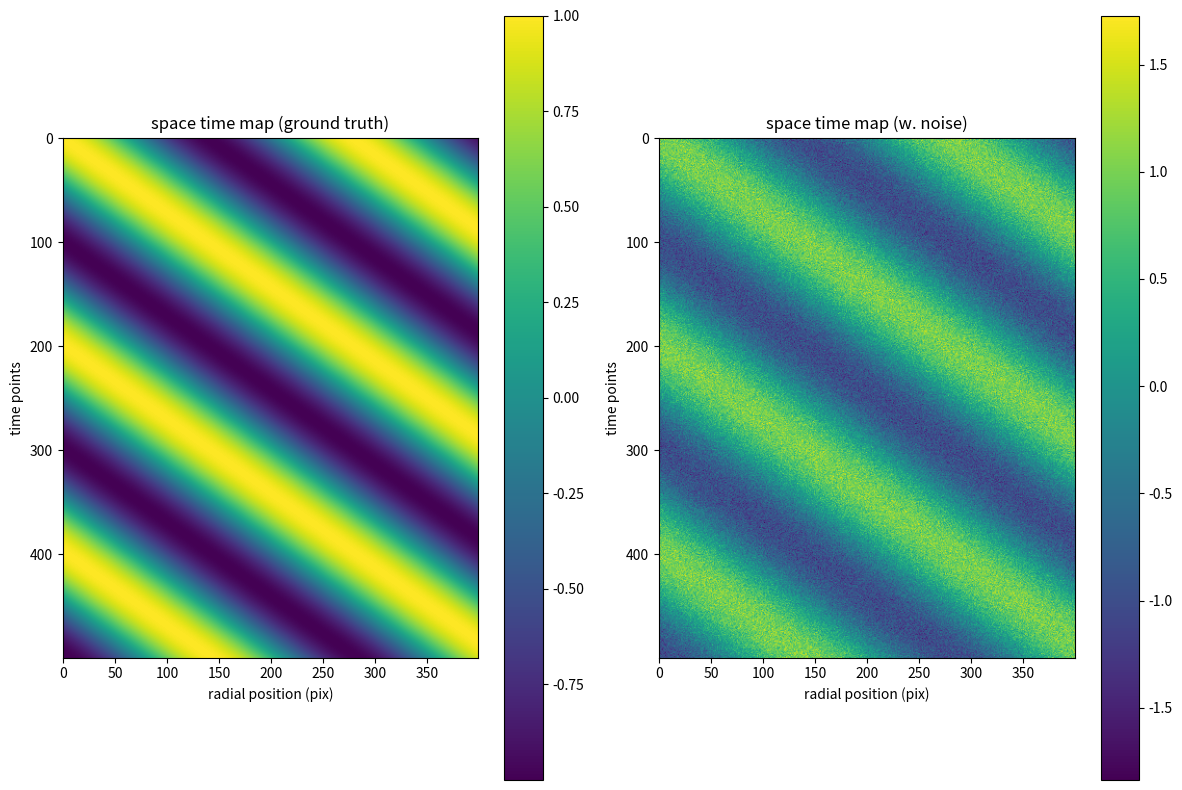
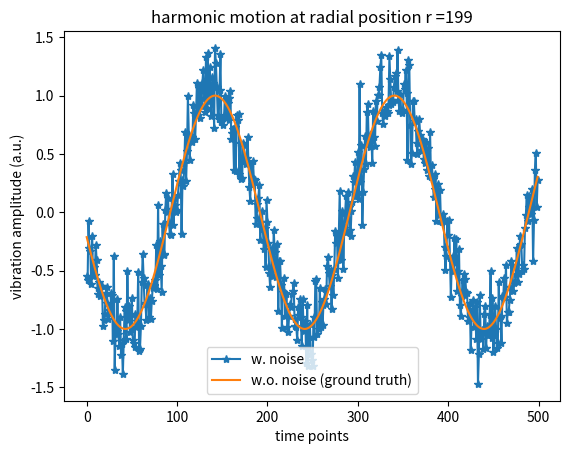
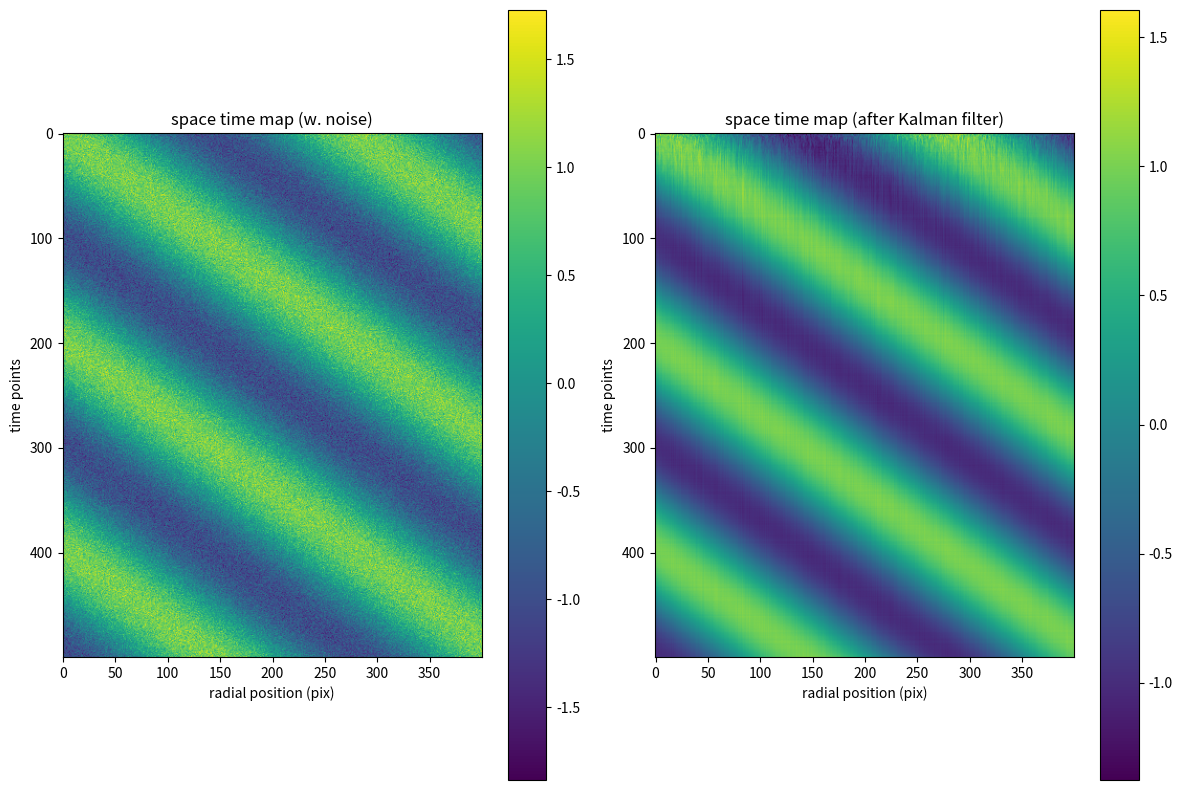
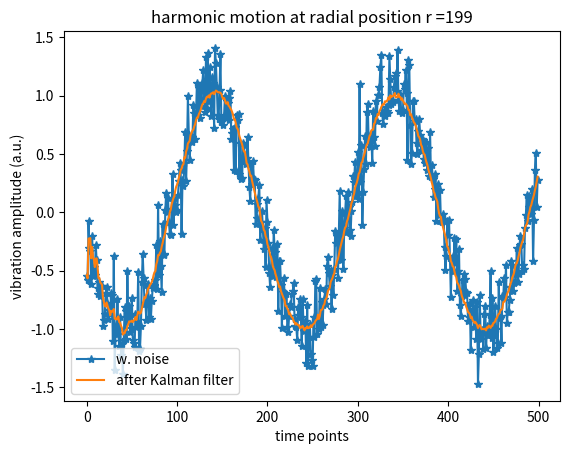
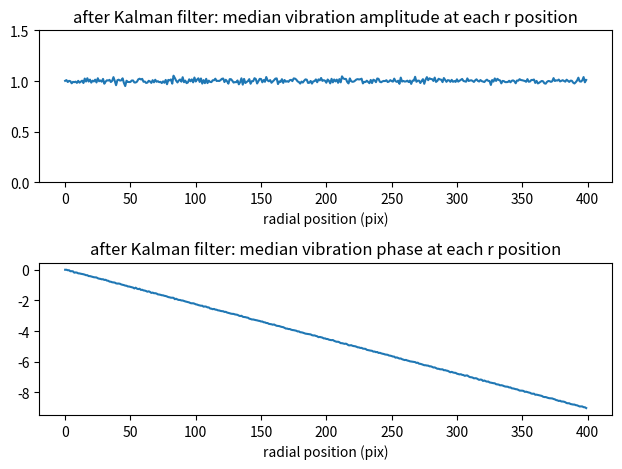
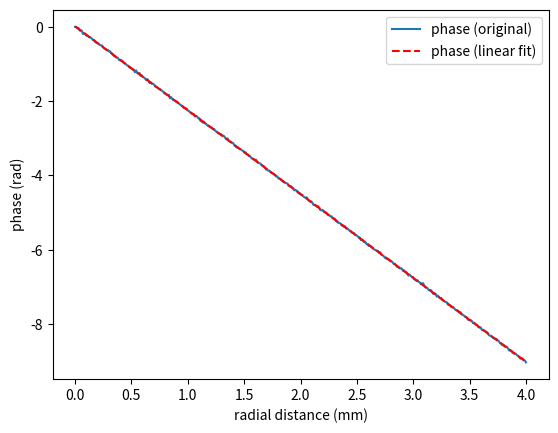

Recreate these plots in Python, in order.
import numpy as np
import matplotlib.pyplot as plt
import math

############## Generate data for simulation ##############
# sample parameters (ground truth)
E = 5e3  # Young's modulus (Pa) of the sample
mu = 0.47  # Poisson's ratio of the sample
rho = 1040  # density (kg*m^-3) of the sample
Cs = np.sqrt(E / (2 * (1 + mu) * rho))  # shear wave propagation velocity (m/s) propagating on the sample

# shear wave (excitation) & imaging (detection) parameters used
# to simulate the propagation of a shear wave oscillating at 460 Hz
# where the shear wave vibration was captured by an imaging system
fm = 460  # modulation frequency (Hz)
fs = 91912 * 0.995  # Sampling rate (Hz)
nt = 500  # number of time points
t = np.linspace(0, nt / fs, nt)  # time

sw_lambda = Cs / fm  # shear wave wavelength (m)
r = 4e-3  # propagation radius (m)
phs = 2 * np.pi * r / sw_lambda  # phase change over r (rad)
lateral_scan_range_pix = 400  # lateral scan range (pix)
dphs = phs / lateral_scan_range_pix  # phase change/lateral pixel

# create the space time map (with & without noise)
# the harmonic vibration source was generated at x=0
spacetimemap = []
spacetimemap_w_noise = []
for ix in range(lateral_scan_range_pix):
    dphase = dphs * ix  # phase delay
    harmonic_motion = np.cos(2 * np.pi * fm * t - dphase)  # harmonic motion at one x position
    spacetimemap.append(harmonic_motion)
    wgn = np.random.normal(0, 0.2, np.shape(harmonic_motion))  # additive Gaussian noise
    spacetimemap_w_noise.append(harmonic_motion + wgn)

# display
plt.figure(figsize=(12,8))
plt.subplot(121)
plt.imshow(np.transpose(spacetimemap))
plt.title("space time map (ground truth)")
plt.colorbar()
plt.xlabel("radial position (pix)"), plt.ylabel("time points")
plt.subplot(122)
plt.imshow(np.transpose(spacetimemap_w_noise))
plt.title("space time map (w. noise)")
plt.colorbar()
plt.xlabel("radial position (pix)"), plt.ylabel("time points")
plt.show()
plt.tight_layout()

ixoi = 199
plt.figure()
plt.plot(spacetimemap_w_noise[ixoi], '*-')
plt.plot(spacetimemap[ixoi])
plt.title('harmonic motion at radial position r =' + str(ixoi))
plt.legend(["w. noise", "w.o. noise (ground truth)"])
plt.xlabel("time points"), plt.ylabel("vibration amplitude (a.u.)")
plt.show()


############## Perform Kalman filter for denoising ##############
# Aim: find state variable x_(k+1) = phi * x_k + w_k, where w_k = noise
# Observed: y_k = H_k * x_k + n_k, where n_k = additive white noise
# Estimation error variance: P_k = E[(x_k-x_k_hat)(x_k-x_k_hat)']
# State estimate update: x_k_hat = x_k_hat_prior + G_k*(y_k - H_k*x_k_hat_prior)

# Here, the measured harmonic vibration signal can be modeled as:
# y_k = beta_k * cos(2*pi*fm*k*T + ph_k) + n_k
# where we want to estimate (1) vibration amplitude (beta_k) & (2) vibration phase (ph_k)
# This can be achived by setting our state variable:
# x_k = [x_k1, x_k2]' = [beta_k*cos(ph_s), beta_k*sin(ph_s)]'
# and H = [cos(2*pi*k*T), -sin(2*pi*k*T)]


# set parameters
T = 1 / fs  # temporal interval
phi = np.eye(2)  # state transition matrix
Q = np.zeros((2, 2))  # uncerntainty in the model = E[w_k * w_k']
n = np.random.normal(0, 0.01, np.shape(t))  # additive white noise
R = np.var(n)  # variance of n (as we only measure single y_k, R=E(n_k * n_k'), dim(R) = 1x1)

# perform Kalman filter at each lateral position
y_est2D = []
Amplitude_median = []
Phase_median = []
for ix in range(lateral_scan_range_pix):
    y = spacetimemap_w_noise[ix]

    # initialization
    P_prior = 1e-1 * np.eye(2)
    x_prior = np.array([[y[0]], [y[1]]])
    xk1 = []  # the cosine component to be estimated
    xk2 = []  # the sine component to be estimated
    y_est = []
    for k in range(len(y)):
        yk = y[k]

        # noise connection between state variables (x_k) & measured signal (y_k)
        H = np.array([[np.cos(2 * np.pi * fm * k * T), -np.sin(2 * np.pi * fm * k * T)]])

        # get Kalman Gain at the k-th step
        S = np.dot(H, np.dot(P_prior, np.transpose(H))) + R
        S_inv = np.linalg.inv(S)
        G = np.dot(np.transpose(P_prior), np.dot(np.transpose(H), S_inv))

        # update the state estimation
        x = x_prior + np.dot(G, (yk - np.dot(H, x_prior)))

        # update the estimation error variance of x_k
        P = np.dot((np.eye(2) - np.dot(G, H)), P_prior)

        # project to k+1
        x = np.dot(phi, x)
        P = np.dot(phi, np.dot(P, np.transpose(phi))) + Q

        # store the state variables values
        x1, x2 = x[0], x[1]
        xk1.append(x1[0])  # x1 = beta * cos(ph)
        xk2.append(x2[0])  # x2 = beta * sin(ph)

        # store the estimated y_k values (obtained from the estimated x_k)
        y_est_temp = np.dot(H, x) + n[k]
        y_est_temp = y_est_temp[0]
        y_est.append(y_est_temp[0])

        P_prior = P
        x_prior = x

    y_est2D.append(y_est)

    # get vibration amplitude from state variables
    beta = np.sqrt(np.power(xk1, 2) + np.power(xk2, 2))
    Amplitude_median.append(np.median(beta))

    # get vibration phase from state variables
    ph = np.arctan(np.divide(xk2, xk1))
    Phase_median.append(np.median(ph))



# display: spacetime map & harmonic motion
plt.figure(figsize=(12,8))
plt.subplot(121)
plt.imshow(np.transpose(spacetimemap_w_noise))
plt.title("space time map (w. noise)")
plt.colorbar()
plt.xlabel("radial position (pix)"), plt.ylabel("time points")
plt.subplot(122)
plt.imshow(np.transpose(y_est2D))
plt.title("space time map (after Kalman filter)")
plt.colorbar()
plt.xlabel("radial position (pix)"), plt.ylabel("time points")
plt.show()
plt.tight_layout()

ixoi = 199
plt.figure()
plt.plot(spacetimemap_w_noise[ixoi], '*-')
plt.plot(y_est2D[ixoi])
plt.title('harmonic motion at radial position r =' + str(ixoi))
plt.legend(["w. noise", "after Kalman filter"])
plt.xlabel("time points"), plt.ylabel("vibration amplitude (a.u.)")
plt.show()


# display: vibration amplitude & phase

# Phase unwrap by ph_median = unwrap(ph_median*2)/2
Phase_median = [i * 2 for i in Phase_median]
Phase_median = np.unwrap(Phase_median)
Phase_median = [i/2 for i in Phase_median]

plt.figure()
plt.subplot(211)
plt.plot(Amplitude_median)
plt.ylim([0 , 1.5])
plt.title("after Kalman filter: median vibration amplitude at each r position")
plt.xlabel("radial position (pix)")
plt.subplot(212)
plt.plot(Phase_median)
plt.title("after Kalman filter: median vibration phase at each r position")
plt.xlabel("radial position (pix)")
plt.tight_layout()
plt.show()


########### Calculate shear wave velocity & Young's modulus ##############
dr = r/lateral_scan_range_pix                      # radial distance per pixel (m/pix)
dr_val = np.linspace(0, r, lateral_scan_range_pix)

# linear fit the phase signal along propagation distance
sig = Phase_median
p = np.polyfit(dr_val, sig, 1)
sig_fit = dr_val*p[0] + p[1]

# display
dr_val = [i*1000 for i in dr_val]

plt.figure()
plt.plot(dr_val, sig)
plt.plot(dr_val, sig_fit,'r--')
plt.xlabel("radial distance (mm)")
plt.ylabel("phase (rad)")
plt.legend(["phase (original)", "phase (linear fit)"])
plt.show()

slope = p[0]                         # = dphase/dr = wave number
Cs_estimated = 2*np.pi*fm/slope      # estimated shear wave propagation velocity

G_estimated = rho*np.power(Cs_estimated, 2)   # estimated shear modulus
E_estimated = 2*G_estimated*(1+mu)            # estimated Young's modulus (Pa)

prc_err = 100*(E_estimated - E)/E

print("Young's modulus of the sample is estimated to be %f %s %f%s" % (E_estimated/1000, "kPa. (Error:", prc_err, "%)"))

